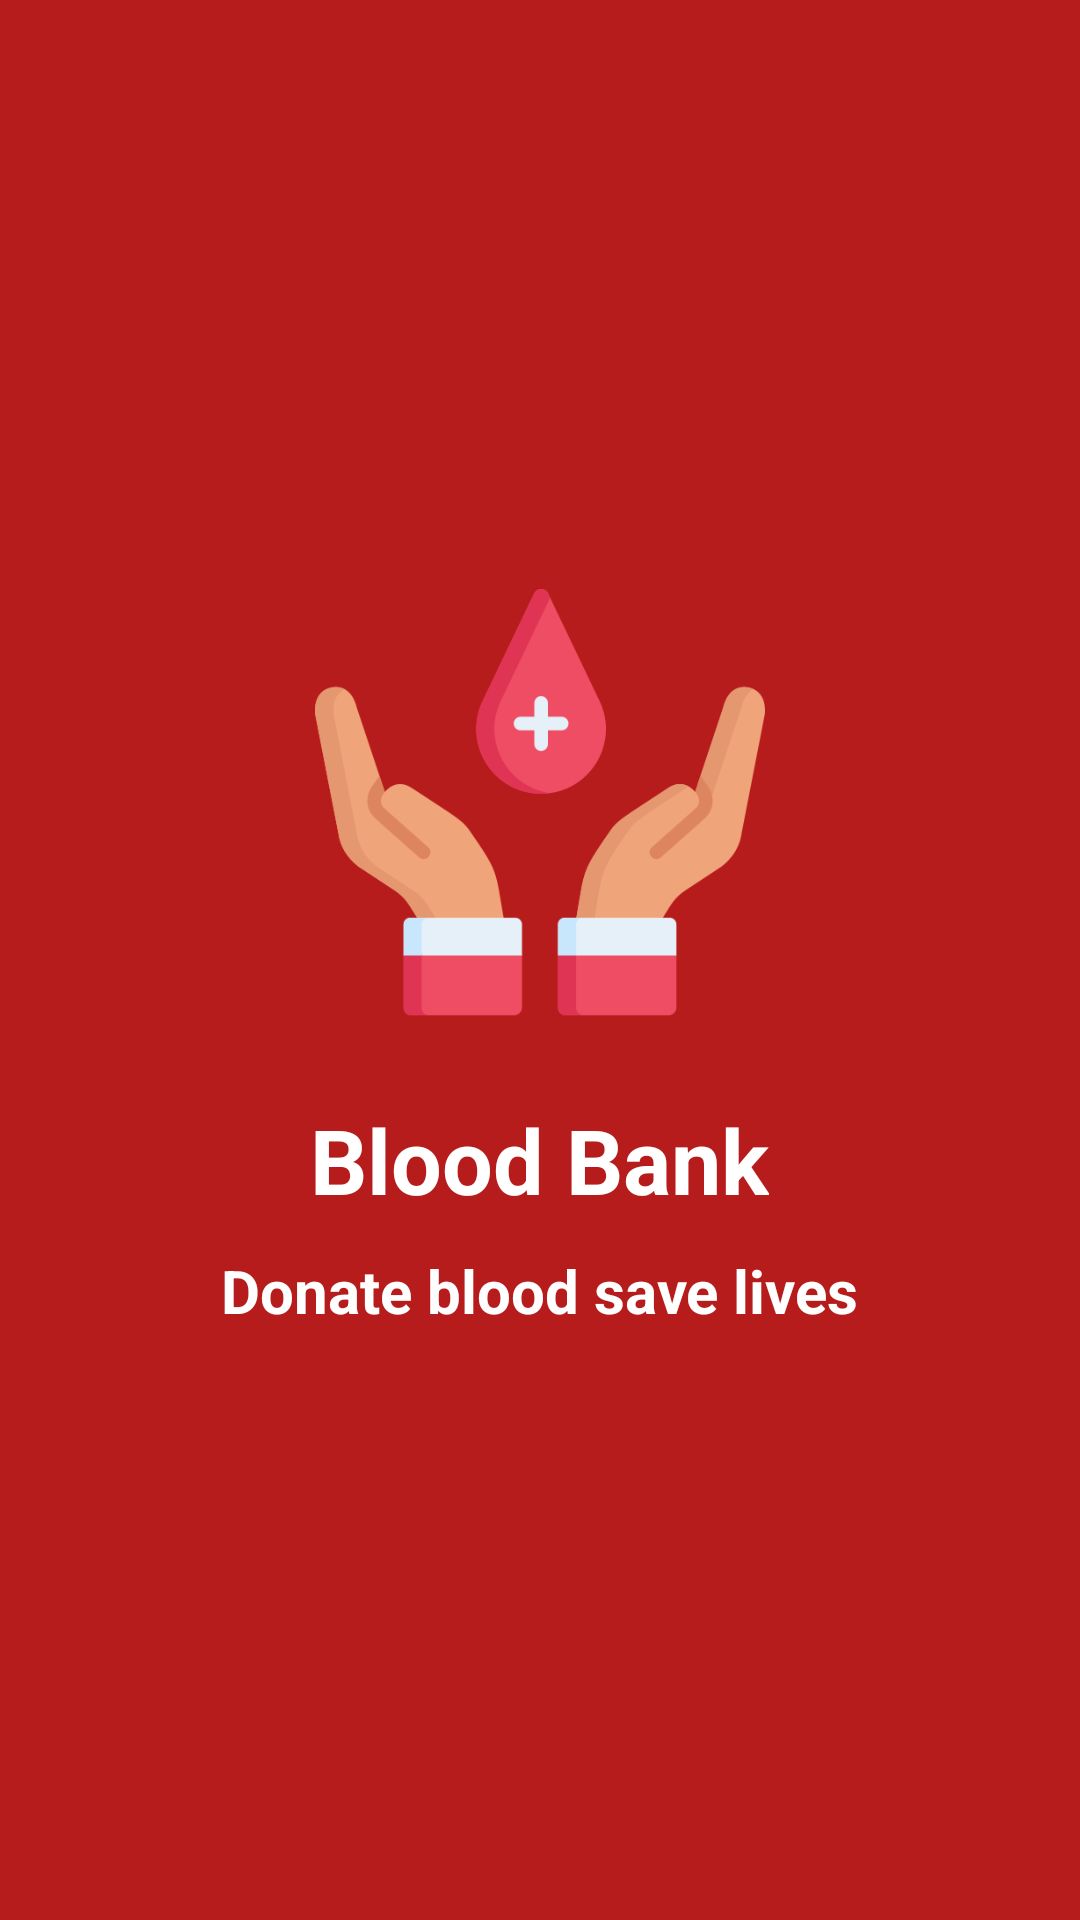

Reconstruct the res/layout file that produces this screen, plus the resources it refers to.
<!-- AndroidManifest.xml: application theme Theme.BloodBank -->
<!-- res/layout/activity_splash.xml -->
<?xml version="1.0" encoding="utf-8"?>
<LinearLayout xmlns:android="http://schemas.android.com/apk/res/android"
    xmlns:app="http://schemas.android.com/apk/res-auto"
    xmlns:tools="http://schemas.android.com/tools"
    android:layout_width="match_parent"
    android:layout_height="match_parent"
    android:gravity="center"
    android:orientation="vertical"
    android:background="@color/color_primary"
    tools:context=".Activities.Splash_Activity">

    <ImageView
        android:layout_width="150dp"
        android:layout_height="150dp"
        android:scaleType="centerCrop"
        android:src="@drawable/splash_blood"
        />
    <TextView
        android:layout_width="wrap_content"
        android:layout_height="wrap_content"
        android:textStyle="bold"
        android:textSize="30sp"
        android:layout_marginTop="20dp"
        android:text="Blood Bank"
        android:textColor="@color/white"
        />

    <TextView
        android:layout_width="wrap_content"
        android:layout_height="wrap_content"
        android:textStyle="bold"
        android:textSize="20sp"
        android:layout_marginTop="10dp"
        android:text="Donate blood save lives"
        android:textColor="@color/white"
        />

</LinearLayout>
<!-- resources referenced by this layout -->
<resources>
  <color name="color_primary">#B71C1C</color>
  <color name="white">#FFFFFFFF</color>
  <!-- drawable splash_blood: png bitmap (drawable, 26287 bytes) -->
  <style name="Theme.BloodBank" parent="Base.Theme.BloodBank" />
  <style name="Base.Theme.BloodBank" parent="Theme.Material3.DayNight.NoActionBar">
          
          
          <item name="colorPrimary">@color/color_primary</item>
          <item name="colorPrimaryVariant">@color/color_primary</item>
          <item name="colorOnPrimary">@color/white</item>
      </style>
</resources>
